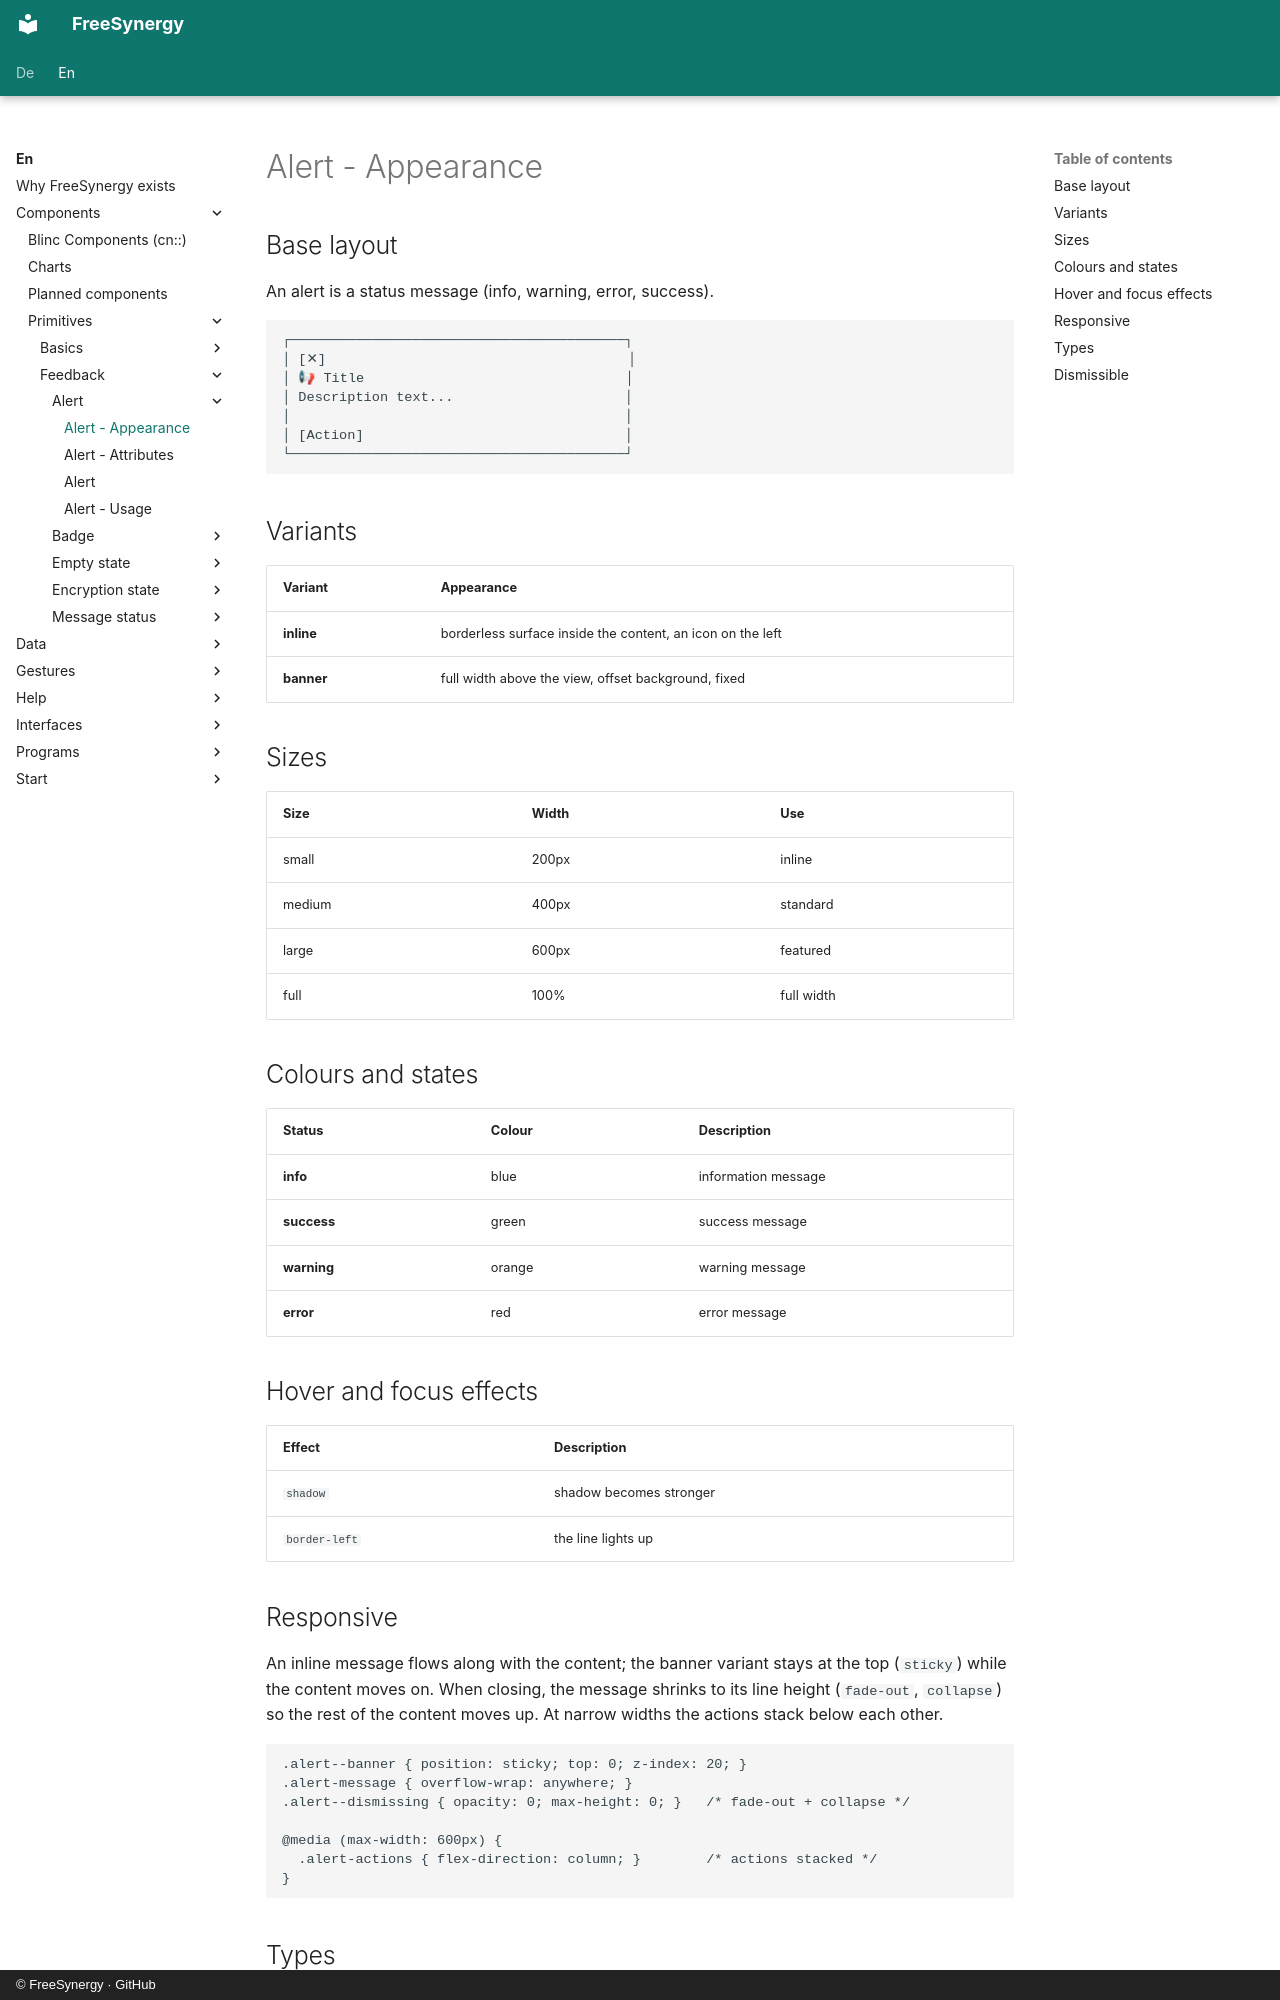

repository: FreeSynergy/fs-documentation · page: en/components/primitives/feedback/alert/appearance/index.html · generator: mkdocs · copyright: © FreeSynergy · GitHub

# Alert - Appearance

## Base layout
An alert is a status message (info, warning, error, success).

```
┌─────────────────────────────────────────┐
│ [✕]                                     │
│ 📢 Title                                │
│ Description text...                     │
│                                         │
│ [Action]                                │
└─────────────────────────────────────────┘
```

## Variants

| Variant | Appearance |
|---------|------------|
| **inline** | borderless surface inside the content, an icon on the left |
| **banner** | full width above the view, offset background, fixed |

## Sizes

| Size | Width | Use |
|------|-------|-----|
| small | 200px | inline |
| medium | 400px | standard |
| large | 600px | featured |
| full | 100% | full width |

## Colours and states

| Status | Colour | Description |
|--------|--------|-------------|
| **info** | blue | information message |
| **success** | green | success message |
| **warning** | orange | warning message |
| **error** | red | error message |

## Hover and focus effects

| Effect | Description |
|--------|-------------|
| `shadow` | shadow becomes stronger |
| `border-left` | the line lights up |

## Responsive

An inline message flows along with the content; the banner variant stays at the top
(`sticky`) while the content moves on. When closing, the message shrinks to its
line height (`fade-out`, `collapse`) so the rest of the content moves up. At narrow
widths the actions stack below each other.

```css
.alert--banner { position: sticky; top: 0; z-index: 20; }
.alert-message { overflow-wrap: anywhere; }
.alert--dismissing { opacity: 0; max-height: 0; }   /* fade-out + collapse */

@media (max-width: 600px) {
  .alert-actions { flex-direction: column; }        /* actions stacked */
}
```
